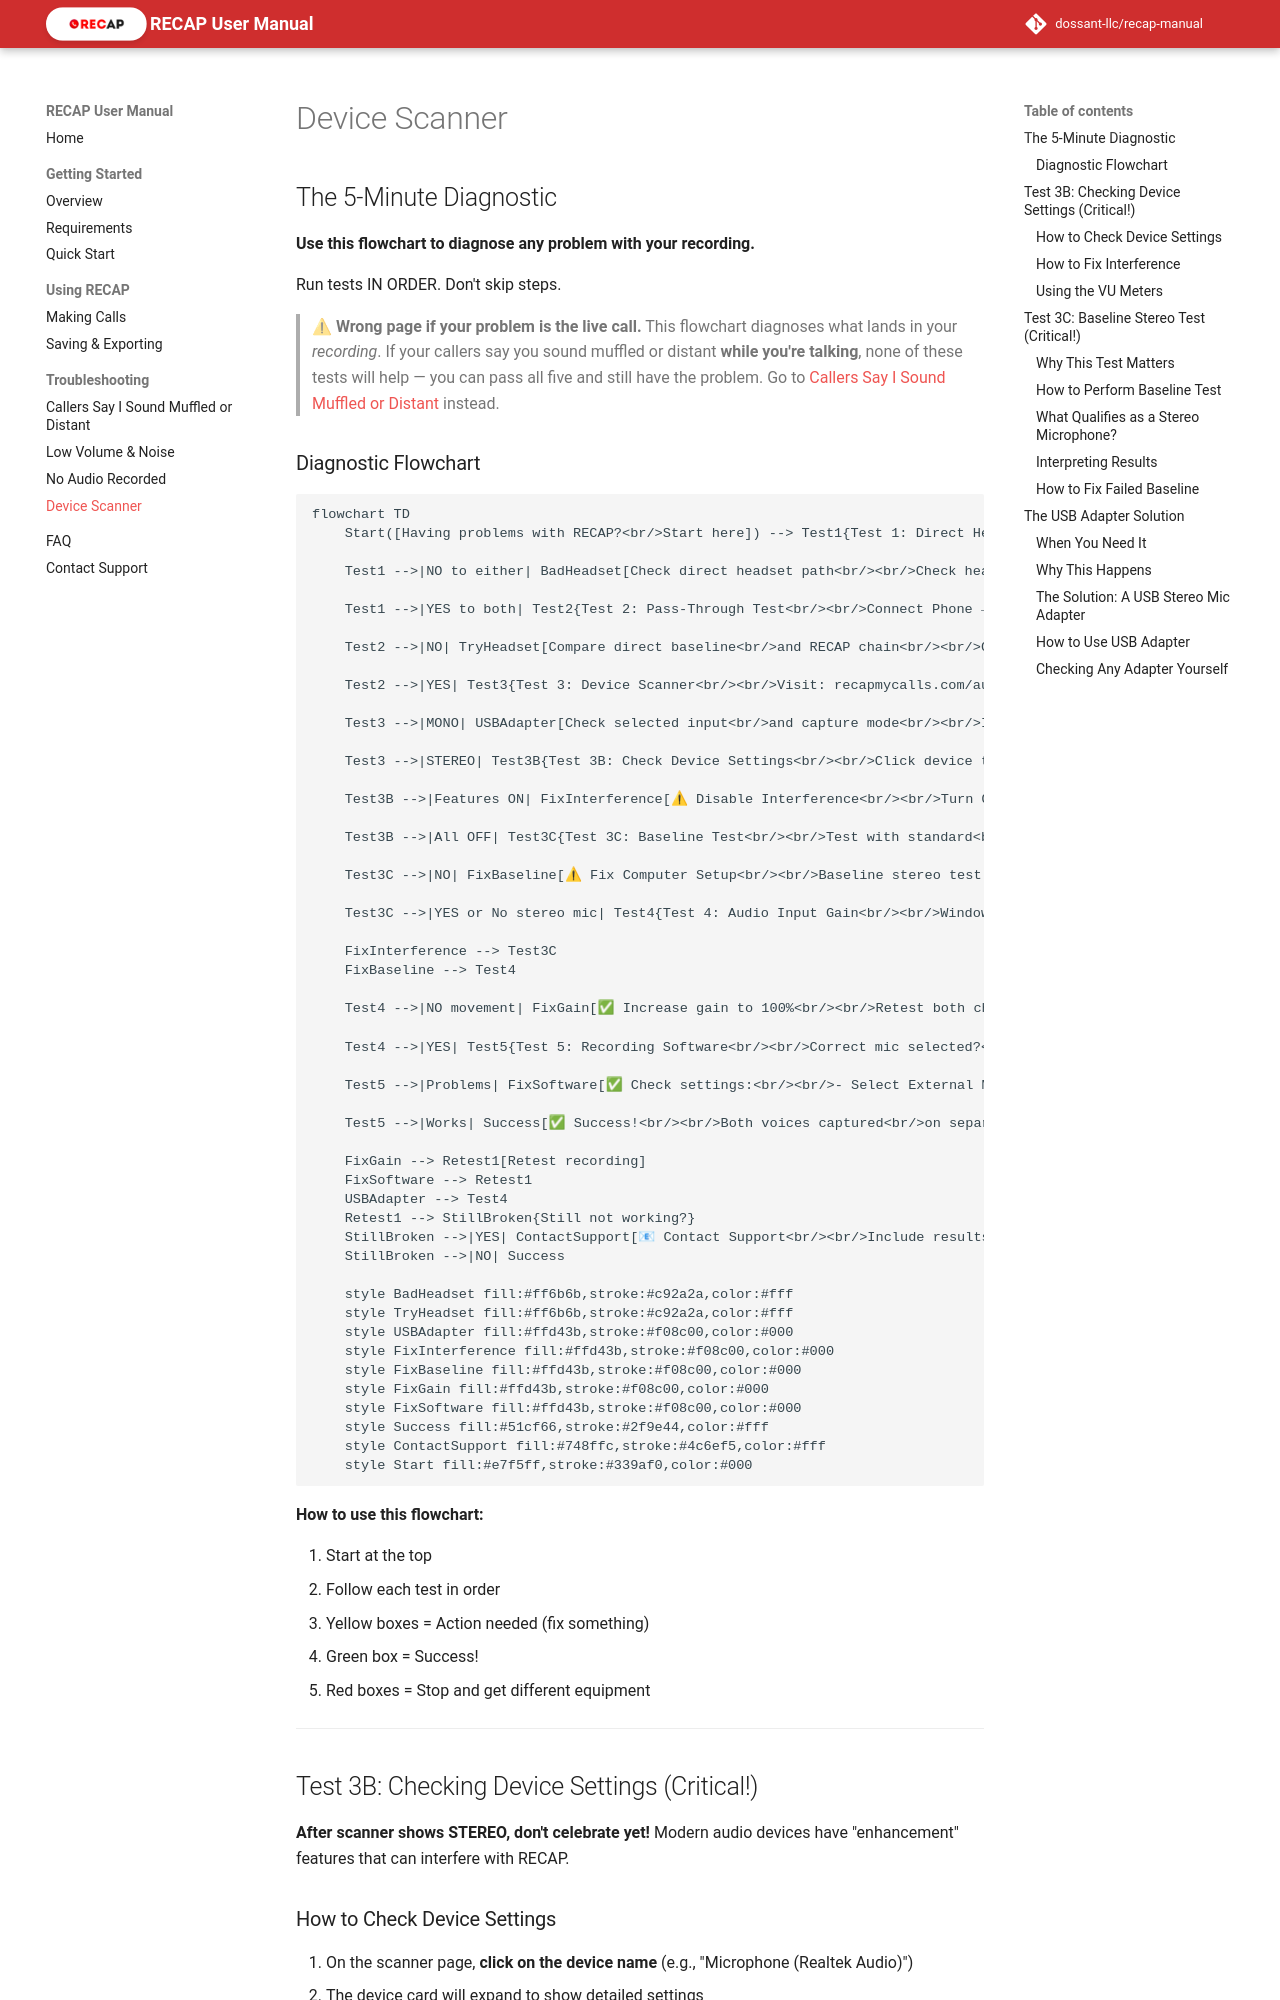

repository: dossant-llc/recap-manual · page: troubleshooting/device-scanner/index.html · generator: mkdocs

## The 5-Minute Diagnostic

**Use this flowchart to diagnose any problem with your recording.**

Run tests IN ORDER. Don't skip steps.

> ⚠ **Wrong page if your problem is the live call.** This flowchart diagnoses what lands in your *recording*. If your callers say you sound muffled or distant **while you're talking**, none of these tests will help — you can pass all five and still have the problem. Go to [Callers Say I Sound Muffled or Distant](far-end-audio.md) instead.
